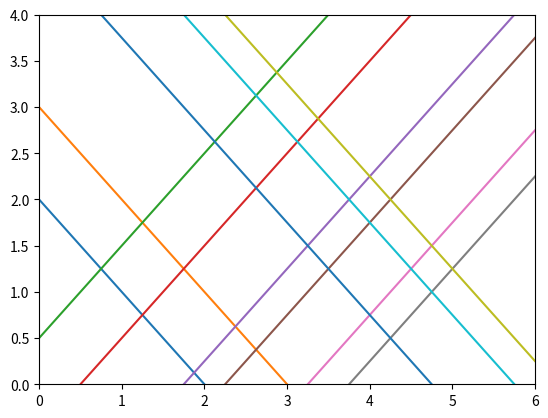

Source code (Python): (Note: this script raises an exception after producing the figure.)
import numpy as np
import matplotlib.pyplot as plt

def activation_func(n):
    return ((n >= 0) + -1 * (n < 0)).astype(np.int)

w1 = np.array([[1, 1], [-1, -1], [1, -1], [-1, 1], [1, -1], [-1, 1], [1, -1], [-1, 1], [-1, -1], [1, 1], [1, 1]], int)
b1 = np.array([[-2], [3], [0.5], [0.5], [-1.75], [2.25], [-3.25], [3.75], [6.25], [-5.75], [-4.75]], float)
w2 = np.array([[1, 1, 1, 1, 0, 0, 0, 0, 0, 0, 0],
               [0, 0, 0, 0, 1, 1, 0, 0, 1, 0, 1],
               [0, 0, 0, 0, 1, 0, 0, 1, 1, 1, 0],
               [0, 0, 0, 0, 0, 0, 1, 1, 1, 0, 1]], int)
b2 = np.array([[-3], [-3], [-3], [-3]], int)
w3 = np.array([1, 1, 1, 1], int)
b3 = np.array([3], int)

'''
#3개의 레이어 설정
x = input()
y = input()
X = np.array([[x], [y]], float)
a1 = activation_func(np.dot(w1, X) + b1)
a2 = activation_func(np.dot(w2, a1) + b2)
a3 = activation_func(np.dot(w3, a2) + b3)
'''
###레이어1 그래프
xx=np.arange(0,10)
yy=[]
i=0
while i<11:
    yy.append(-w1[i][1]*(w1[i][0]*xx+b1[i]))
    i=i+1
i=0
while i<11:
    plt.plot(xx,yy[i])
    i = i+1
plt.axis([0,6,0,4])
plt.show()

# 랜덤한 50개의 점
import random

for i in range(0, 50):
    x = random.random() * 5
    y = random.random() * 3

    X = np.array([[x], [y]], float)
    a1 = activation_func(np.dot(w1, X) + b1)
    a2 = activation_func(np.dot(w2, a1) + b2)
    a3 = activation_func(np.dot(w3, a2) + b3)
    if a3 == 1:
        plt.plot(x, y, 'o', mec='k', mfc='k', ms=12)
    else:
        plt.plot(x, y, 'o', mec='k', mfc='w', ms=12)

x1 = []
y1 = []
p = [[0, 0, 1, 1, 4, 4, 5, 5, 6, 6, 7, 7, 4, 4, 7, 7], [2, 3, 3, 2, 10, 8, 8, 10, 8, 10, 10, 8, 9, 8, 8, 9]]
for j in range(0, 16):
    m1 = -w1[p[0][j]][1] * w1[p[0][j]][0]
    m2 = -w1[p[1][j]][1] * w1[p[1][j]][0]
    d1 = -w1[p[0][j]][1] * b1[p[0][j]]
    d2 = -w1[p[1][j]][1] * b1[p[1][j]]
    x1.append((d2 - d1) / (m1 - m2))
    y1.append(m1 * ((d2 - d1) / (m1 - m2)) + d1)

X1 = []
Y1 = []
for i in range(0, 4):
    X1.append(x1[i])
    Y1.append(y1[i])
    plt.fill(X1, Y1, facecolor='dodgerblue')
X1.clear()
Y1.clear()
for i in range(4, 8):
    X1.append(x1[i])
    Y1.append(y1[i])
    plt.fill(X1, Y1, facecolor='dodgerblue')
X1.clear()
Y1.clear()
for i in range(8, 12):
    X1.append(x1[i])
    Y1.append(y1[i])
    plt.fill(X1, Y1, facecolor='dodgerblue')
X1.clear()
Y1.clear()
for i in range(12, 16):
    X1.append(x1[i])
    Y1.append(y1[i])
    plt.fill(X1, Y1, facecolor='dodgerblue')

plt.show()